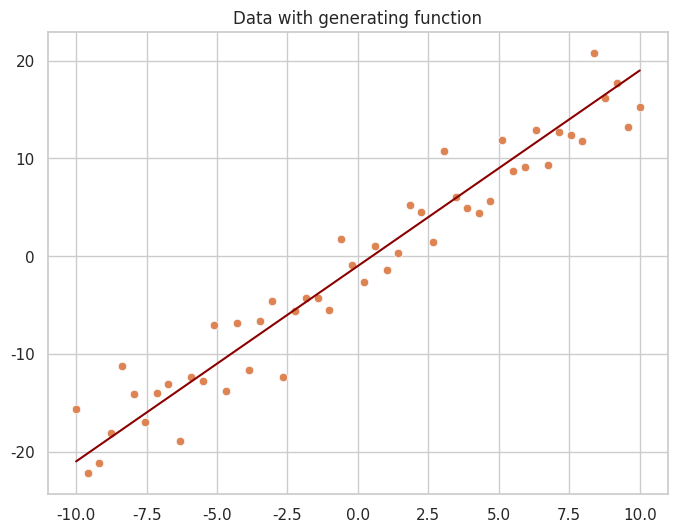

The script that saved this image: (Note: this script raises an exception after producing the figure.)
a = 3+2
print(a)

print(a)

a = 3-2

def add_n(n): return lambda x: n+x
add_3 = add_n(3)
add_3(5)

# These lines are required for our plotting function below
%matplotlib inline
import matplotlib.pyplot as plt
import seaborn as sns
# While this is the library for numerical manipulations
import numpy as np

# This is just some styling for the plotting library
sns.set(rc={'figure.figsize':(8,6)}, style="whitegrid")

# Let's create the data from a function you should be acquainted with by now
# (do you know lambdas yet? They are basically short, unnamed methods)
trg_fn = lambda x: 2*x - 1 
# Of course we want the data to be a bit noisy
some_noise = lambda: np.random.normal(0,3)
# Let's generate it using numpy's linear space and a python list comprehension,
# just to make sure you know these too
data = [[x, trg_fn(x) + some_noise()] for x in np.linspace(-10, 10, 50)]

# You will find commonly data treated by axis/column rather than coordinate pairs.
# This aggregates data series belonging to the same dimension (feature)
transpose = lambda lst: list(map(list, zip(*lst)))
data_x, data_y = transpose(data)

# And here's a canned plotting function that you are free to use (for now...)
def plot_data_and_model(model=None, text=None):
    ret = sns.scatterplot(x=data_x, y=data_y) # hard-coded data plotting because we can
    if model is not None:
        sns.lineplot(x=data_x, y=[model(x) for x in data_x], color='darkred')
    if text is not None:
        plt.title(text)
    return ret

plot_data_and_model(text="Here is what the data looks like (without model)");

plot_data_and_model(trg_fn, text="Data with generating function")







min_guess = np.Infinity # higher than highest possible

best_guesses = []
for _ in range(100):
    guess = np.random.uniform(-3,3)
    if guess < min_guess:
        min_guess = guess
        best_guesses.append(min_guess)

sns.lineplot(x=range(len(best_guesses)), y=best_guesses);

